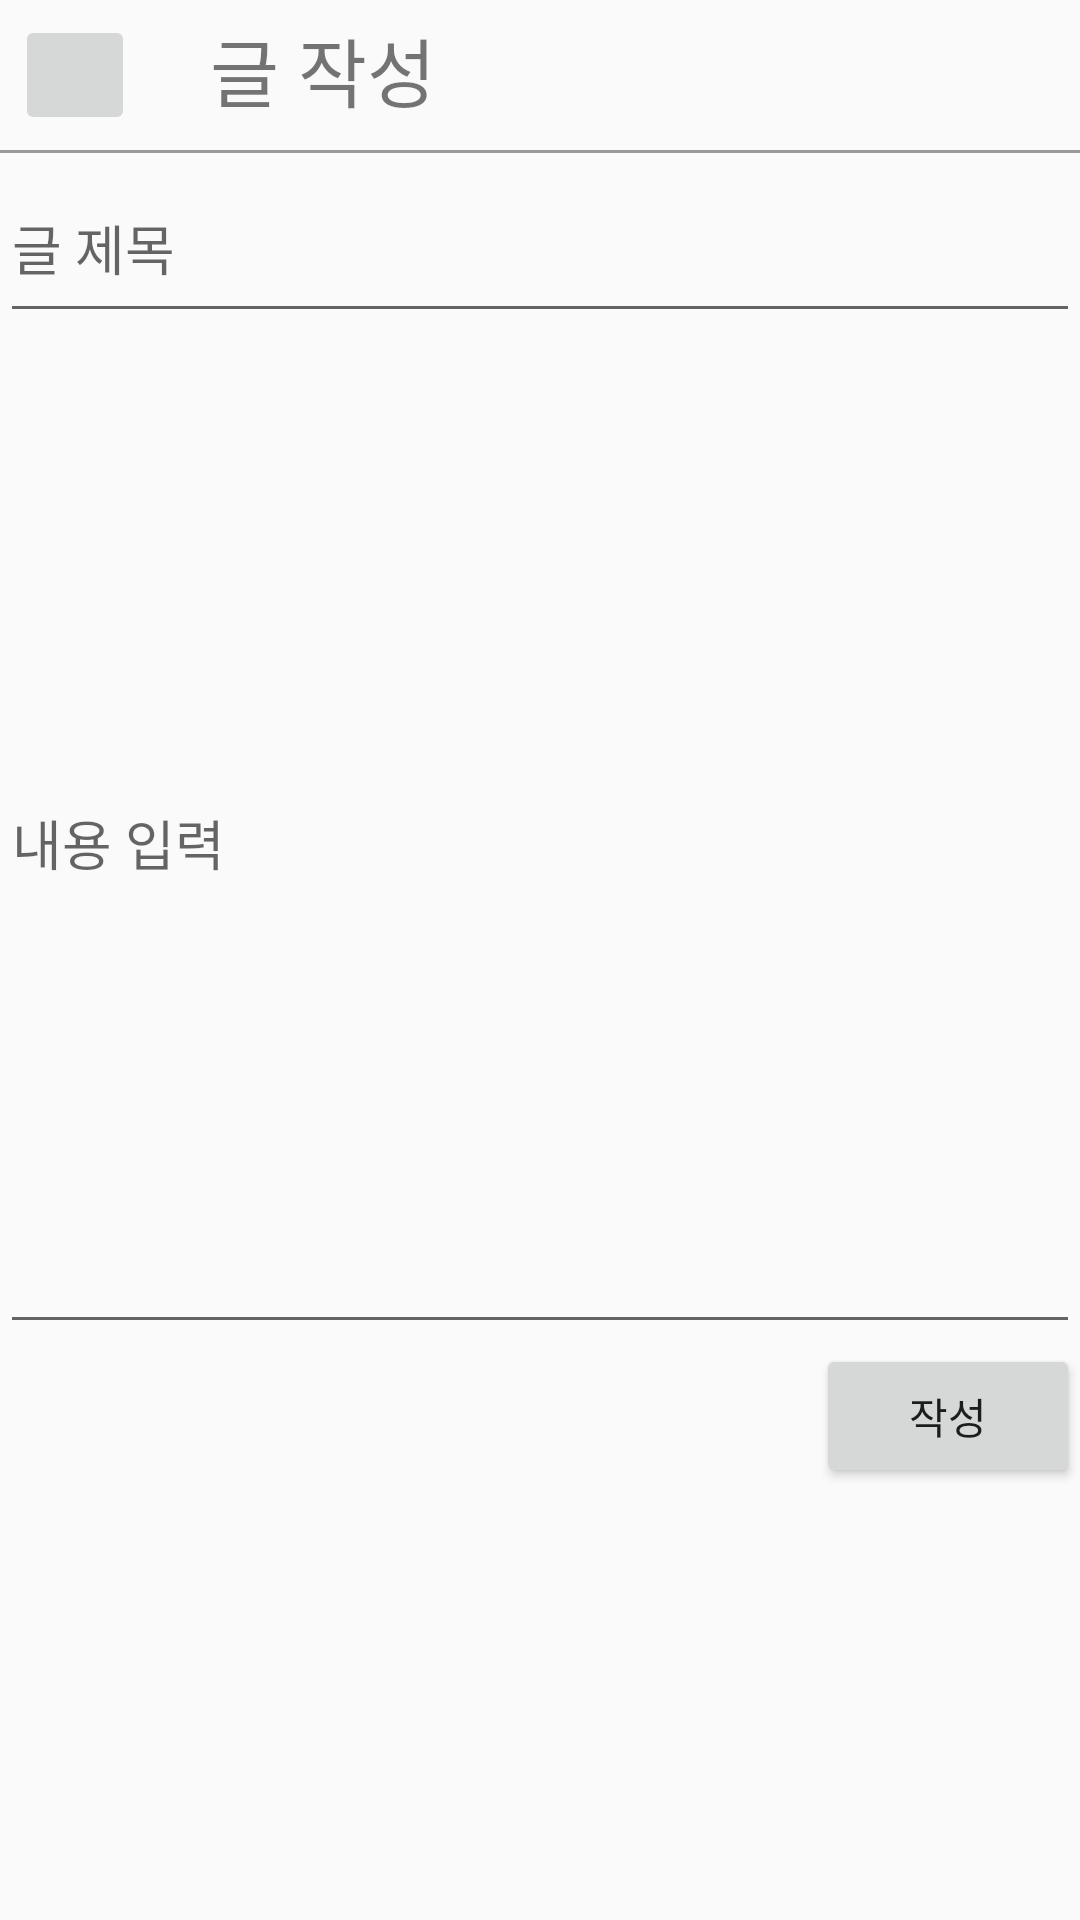

Write the Android layout XML for this screen, with the resource values it uses.
<!-- AndroidManifest.xml: application theme Theme.ForLivingAlone -->
<!-- res/layout/activity_board_write.xml -->
<?xml version="1.0" encoding="utf-8"?>
<layout
    xmlns:android="http://schemas.android.com/apk/res/android"
    xmlns:app="http://schemas.android.com/apk/res-auto"
    xmlns:tools="http://schemas.android.com/tools">
    <LinearLayout
        android:layout_width="match_parent"
        android:layout_height="match_parent"
        tools:context=".board.BoardWriteActivity"
        android:orientation="vertical">

        <LinearLayout
            android:layout_width="match_parent"
            android:layout_height="50dp"
            android:orientation="horizontal">

            <ImageButton
                android:id="@+id/boardWriteExitBtn"
                android:layout_width="40dp"
                android:layout_height="40dp"
                android:layout_margin="5dp"/>
            <TextView
                android:layout_width="match_parent"
                android:layout_height="match_parent"
                android:text="글 작성"
                android:textSize="25sp"
                android:layout_marginTop="5dp"
                android:layout_marginLeft="20dp"/>
        </LinearLayout>

        <LinearLayout
            android:layout_width="match_parent"
            android:layout_height="1dp"
            android:background="#999999"/>

        <EditText
            android:id="@+id/boardWriteTitle"
            android:layout_width="match_parent"
            android:layout_height="60dp"
            android:hint="글 제목" />

        <EditText
            android:id="@+id/boardWriteContent"
            android:layout_width="match_parent"
            android:layout_height="337dp"
            android:hint="내용 입력"/>

        <Button
            android:id="@+id/boardWriteCompleteBtn"
            android:layout_width="wrap_content"
            android:layout_height="wrap_content"
            android:text="작성"
            android:layout_gravity="right"/>

    </LinearLayout>

</layout>
<!-- resources referenced by this layout -->
<resources>
  <style name="Theme.ForLivingAlone" parent="Theme.AppCompat.Light">
          
          <item name="colorPrimary">@color/purple_500</item>
          <item name="colorPrimaryVariant">@color/purple_700</item>
          <item name="colorOnPrimary">@color/white</item>
          
          <item name="colorSecondary">@color/teal_200</item>
          <item name="colorSecondaryVariant">@color/teal_700</item>
          <item name="colorOnSecondary">@color/black</item>
          
          <item name="android:statusBarColor">?attr/colorPrimaryVariant</item>
          
          <item name="windowActionBar">false</item>
          <item name="windowNoTitle">true</item>
      </style>
  <!-- not gathered from this repository: default colours our renderer supplied (Android Studio template values) -->
  <color name="purple_500">#FF6200EE</color>
  <color name="purple_700">#FF3700B3</color>
  <color name="teal_200">#FF03DAC5</color>
  <color name="teal_700">#FF018786</color>
  <color name="black">#FF000000</color>
  <color name="white">#FFFFFFFF</color>
</resources>
